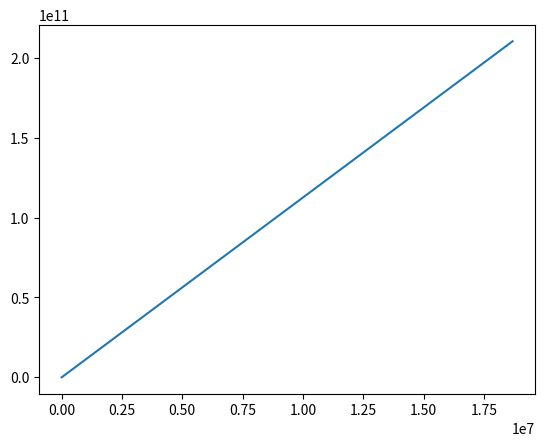

This chart was generated by the following Python code:
import numpy as np
from numpy import sin, cos, arccos, arctan
import matplotlib.pyplot as plt

# Simulation parameters
days = 216.3
sim_time = 60*60*24*days
dt = 1000
num_points = (int) (sim_time / dt)
# print(num_points)

# Initial parameters
r_Earth = 6371000               # Earth radius [m]
mu = 3.986e14                   # Earth's gravitational constant [m^3/s^2]
g = 9.80665                     # Gravitational acceleration Earth
P = 10000                       # input power [W]
m = 1200                        # initial mass [kg]
I_sp = 3300                     # specific impulse
eta = 0.65                      # engine efficiency
T2W = 3.4e-5                    # thrust to weight ratio
m_dot = -(2*eta*P)/(g*I_sp)**2  # mass rate of change

def rot_x(pq, theta):
    R_x = [ [1, 0, 0],
            [0, cos(theta), -sin(theta)],
            [0, sin(theta), cos(theta)] ]
    return np.matmul(R_x, pq)

def rot_y(pq, theta):
    R_y = [ [cos(theta), 0, sin(theta)],
          [0, 1, 0],
          [-sin(theta), 0, cos(theta)] ]
    return np.matmul(R_y, pq)

def rot_z(pq, theta):
    R_z = [ [cos(theta), -sin(theta), 0],
            [sin(theta), cos(theta), 0], 
            [0, 0, 1] ]
    return np.matmul(R_z, pq)

# Initialize arrays for variables
pos = np.zeros((num_points, 3))
vel = np.zeros((num_points, 3))
acc = np.zeros((num_points, 3))
h = np.zeros((num_points, 3))

r = np.zeros(num_points)
p = np.zeros(num_points)
a = np.zeros(num_points)
da = np.zeros(num_points)
e = np.zeros(num_points)
de = np.zeros(num_points)
i = np.zeros(num_points)
di = np.zeros(num_points)
loan = np.zeros(num_points)
omega = np.zeros(num_points)
nu = np.zeros(num_points)

phi = np.zeros(num_points)
phi_a_star = 0
phi_e_star = np.zeros(num_points)
beta = np.zeros(num_points)
beta_star = np.zeros(num_points)
alpha = np.zeros(num_points)
theta = np.zeros(num_points)

c_a = np.zeros((num_points, 3))
c_e = np.zeros((num_points, 3))
c = np.zeros((num_points, 3))

gamma = np.zeros(num_points)

G_e = np.zeros(num_points)
G_i = np.zeros(num_points)

a_T = np.zeros(num_points)
u_RTN = np.zeros((num_points, 3))
u = np.zeros((num_points, 3))

# Set initial conditions
a[0] = 550000 + r_Earth             # semi-major axis [m]
e[0] = 0                            # eccentricity
i[0] = np.deg2rad(28.5)             # inclination
loan[0] = 0                         # longitude of the ascending node
omega[0] = 0                        # argument of periapsis
nu[0] = 0                           # true anomaly

# Calculate starting conditions
r[0] = 550000 + r_Earth
p[0] = r[0]*(1+e[0]*cos(nu[0]))

r_p = r[0]*cos(nu[0])
r_q = r[0]*sin(nu[0])
pos[0] = [r_p, r_q, 0]

pos[0] = rot_z(pos[0], omega[0])
pos[0] = rot_x(pos[0], i[0])
pos[0] = rot_z(pos[0], loan[0])

v_p = np.sqrt(mu/p[0]) * (-sin(nu[0]))
v_q = np.sqrt(mu/p[0]) * (e[0] + cos(nu[0]))
vel[0] = [v_p, v_q, 0]

vel[0] = rot_z(vel[0], omega[0])
vel[0] = rot_x(vel[0], i[0])
vel[0] = rot_z(vel[0], loan[0])

h[0] = np.cross(pos[0], vel[0])

phi_e_star[0] = arctan((np.linalg.norm(pos[0])*sin(nu[0])) /
                       (2*a[0]*(e[0]+cos(nu[0]))))
gamma[0] = arccos((r_p*v_p) / (np.linalg.norm(pos[0])*np.linalg.norm(vel[0])))

c_a[0] = [sin(gamma[0]+phi_a_star), cos(gamma[0]+phi_a_star), 0]
c_e[0] = [sin(gamma[0]+phi_e_star[0]), cos(gamma[0]+phi_e_star[0]), 0]
# the c unit vectors have IC [1, 0, 0]. Is this expected?
# print(c_a[0])
# print(c_e[0])

phi[0] = phi_e_star[0]
alpha[0] = gamma[0] + phi[0]

c[0] = [sin(alpha[0]), cos(alpha[0]), 0]

theta[0] = omega[0] + nu[0]
beta_star[0] = (np.pi/2)*cos(theta[0])

a_T[0] = T2W * m
# print(a_T)

# For t < 120 days
K_e0_a = 0
K_e1_a = -1.5e-3
K_e2_a = 0
K_i0_a = -0.33
K_i1_a = -4.3e-3

# For t >= 120 days
K_e0_b = -0.18
K_e1_b = -1.0e-2
K_e2_b = 7e-5
K_i0_b = -0.85
K_i1_b = -5.2e-3

t = np.arange(0, sim_time-dt, dt)

G_a = 1
G_e[0] = K_e0_a + K_e1_a * t[0] + K_e2_a * t[0]**2
G_i[0] = K_i0_a + K_i1_a * t[0]

beta[0] = G_i[0] * cos(theta[0])
# print(beta[0])

u_RTN[0] = [sin(alpha[0])*cos(beta[0]), cos(alpha[0])*cos(beta[0]), sin(beta[0])]

u[0] = rot_z(u_RTN[0], omega[0])
u[0] = rot_x(u[0], i[0])
u[0] = rot_z(u[0], loan[0])
# print(u[0])

# acc[0] = -((mu*pos[0])/np.linalg.norm(pos[0])**3) + a_T[0]*u[0]
# print(acc[0])
acc[0] = -((mu*pos[0])/np.linalg.norm(pos[0])**3)
# print(acc[0])

da[0] = ((2*a[0]**2*np.linalg.norm(vel[0]))/mu) * a_T[0]*cos(phi[0])
de[0] = (a_T[0]/np.linalg.norm(vel[0])) * \
        (2*(e[0]+cos(nu[0]))*cos(phi[0])+r[0]/a[0]*sin(nu[0])*sin(phi[0]))
di[0] = (a_T[0]*r[0]/np.linalg.norm(h[0]))*cos(theta[0])*sin(beta[0])
# print(a[0], da[0])
# print(e[0], de[0])
# print(i[0], di[0])

for i in range(1, num_points):
    vel[i] = vel[i-1] + acc[i-1] * dt
    pos[i] = pos[i-1] + vel[i-1] * dt
    h[i] = np.cross(pos[i], vel[i])

    r[i] = np.linalg.norm(pos[i])

plt.plot(t, r)
plt.show()